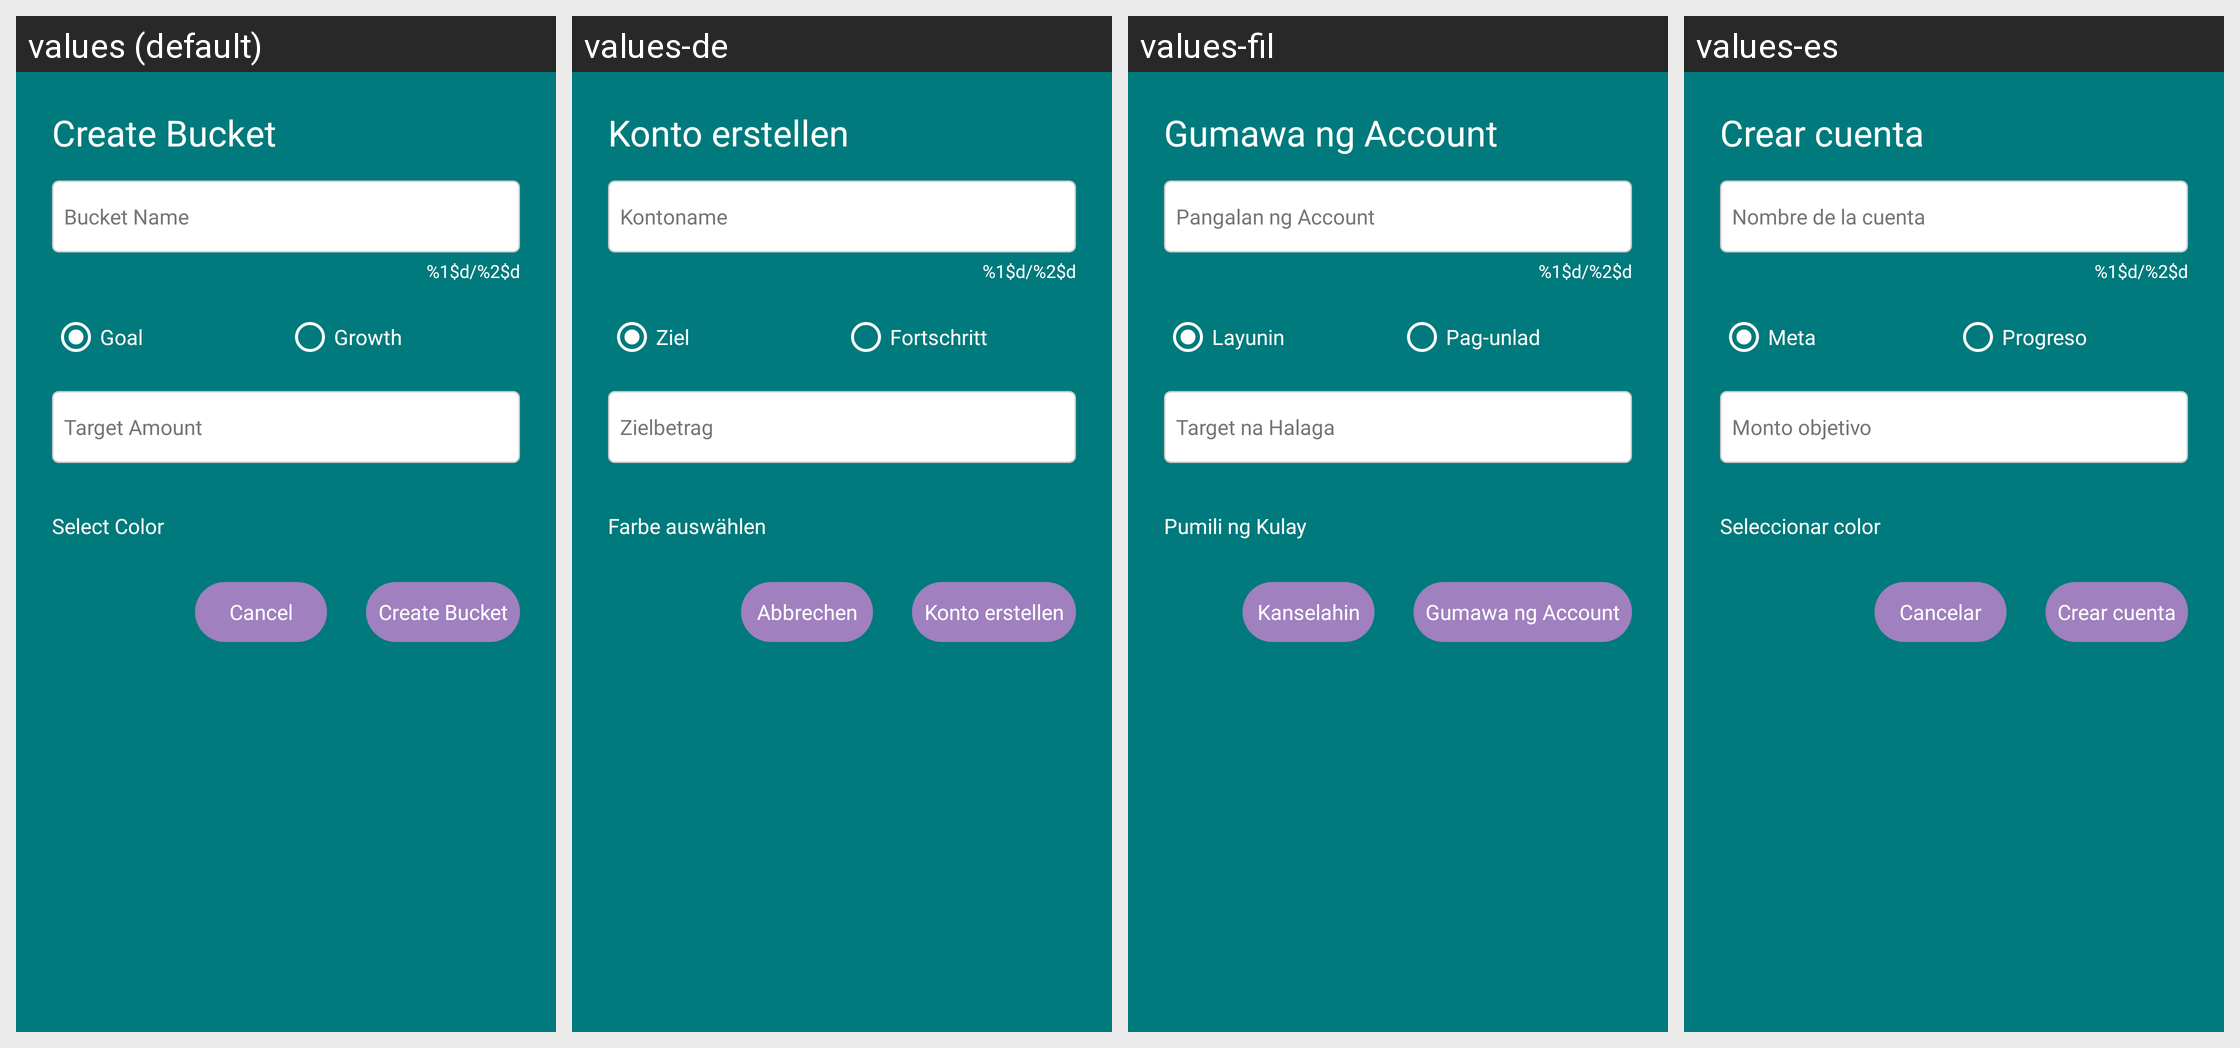

For this localized Android screen grid, give each drawn string resource with its value in every locale shown.
Android screen res/layout/dialog_create_bucket.xml rendered under 4 locales, left to right: values (default), values-de, values-fil, values-es. Device: Nexus 5 (rendered at 1080×1920; each locale shown at half size, 540×960, under a caption strip naming it); theme Theme.BudgetBrewer.
Other locales in the repository, not shown: values-fr, values-hi, values-it, values-ja, values-pt.
Strings drawn on this screen, with the default value and each locale's value (text and hints the layout hard-codes, and strings that could not be matched under every locale, appear in the picture but are not listed):

create_bucket
  values: Create Bucket
  values-de: Konto erstellen
  values-fil: Gumawa ng Account
  values-es: Crear cuenta

bucket_name
  values: Bucket Name
  values-de: Kontoname
  values-fil: Pangalan ng Account
  values-es: Nombre de la cuenta

character_counter
  values: %1$d/%2$d
  values-de: %1$d/%2$d
  values-fil: %1$d/%2$d
  values-es: %1$d/%2$d

goal
  values: Goal
  values-de: Ziel
  values-fil: Layunin
  values-es: Meta

growth
  values: Growth
  values-de: Fortschritt
  values-fil: Pag-unlad
  values-es: Progreso

target_amount
  values: Target Amount
  values-de: Zielbetrag
  values-fil: Target na Halaga
  values-es: Monto objetivo

select_color
  values: Select Color
  values-de: Farbe auswählen
  values-fil: Pumili ng Kulay
  values-es: Seleccionar color

cancel
  values: Cancel
  values-de: Abbrechen
  values-fil: Kanselahin
  values-es: Cancelar
